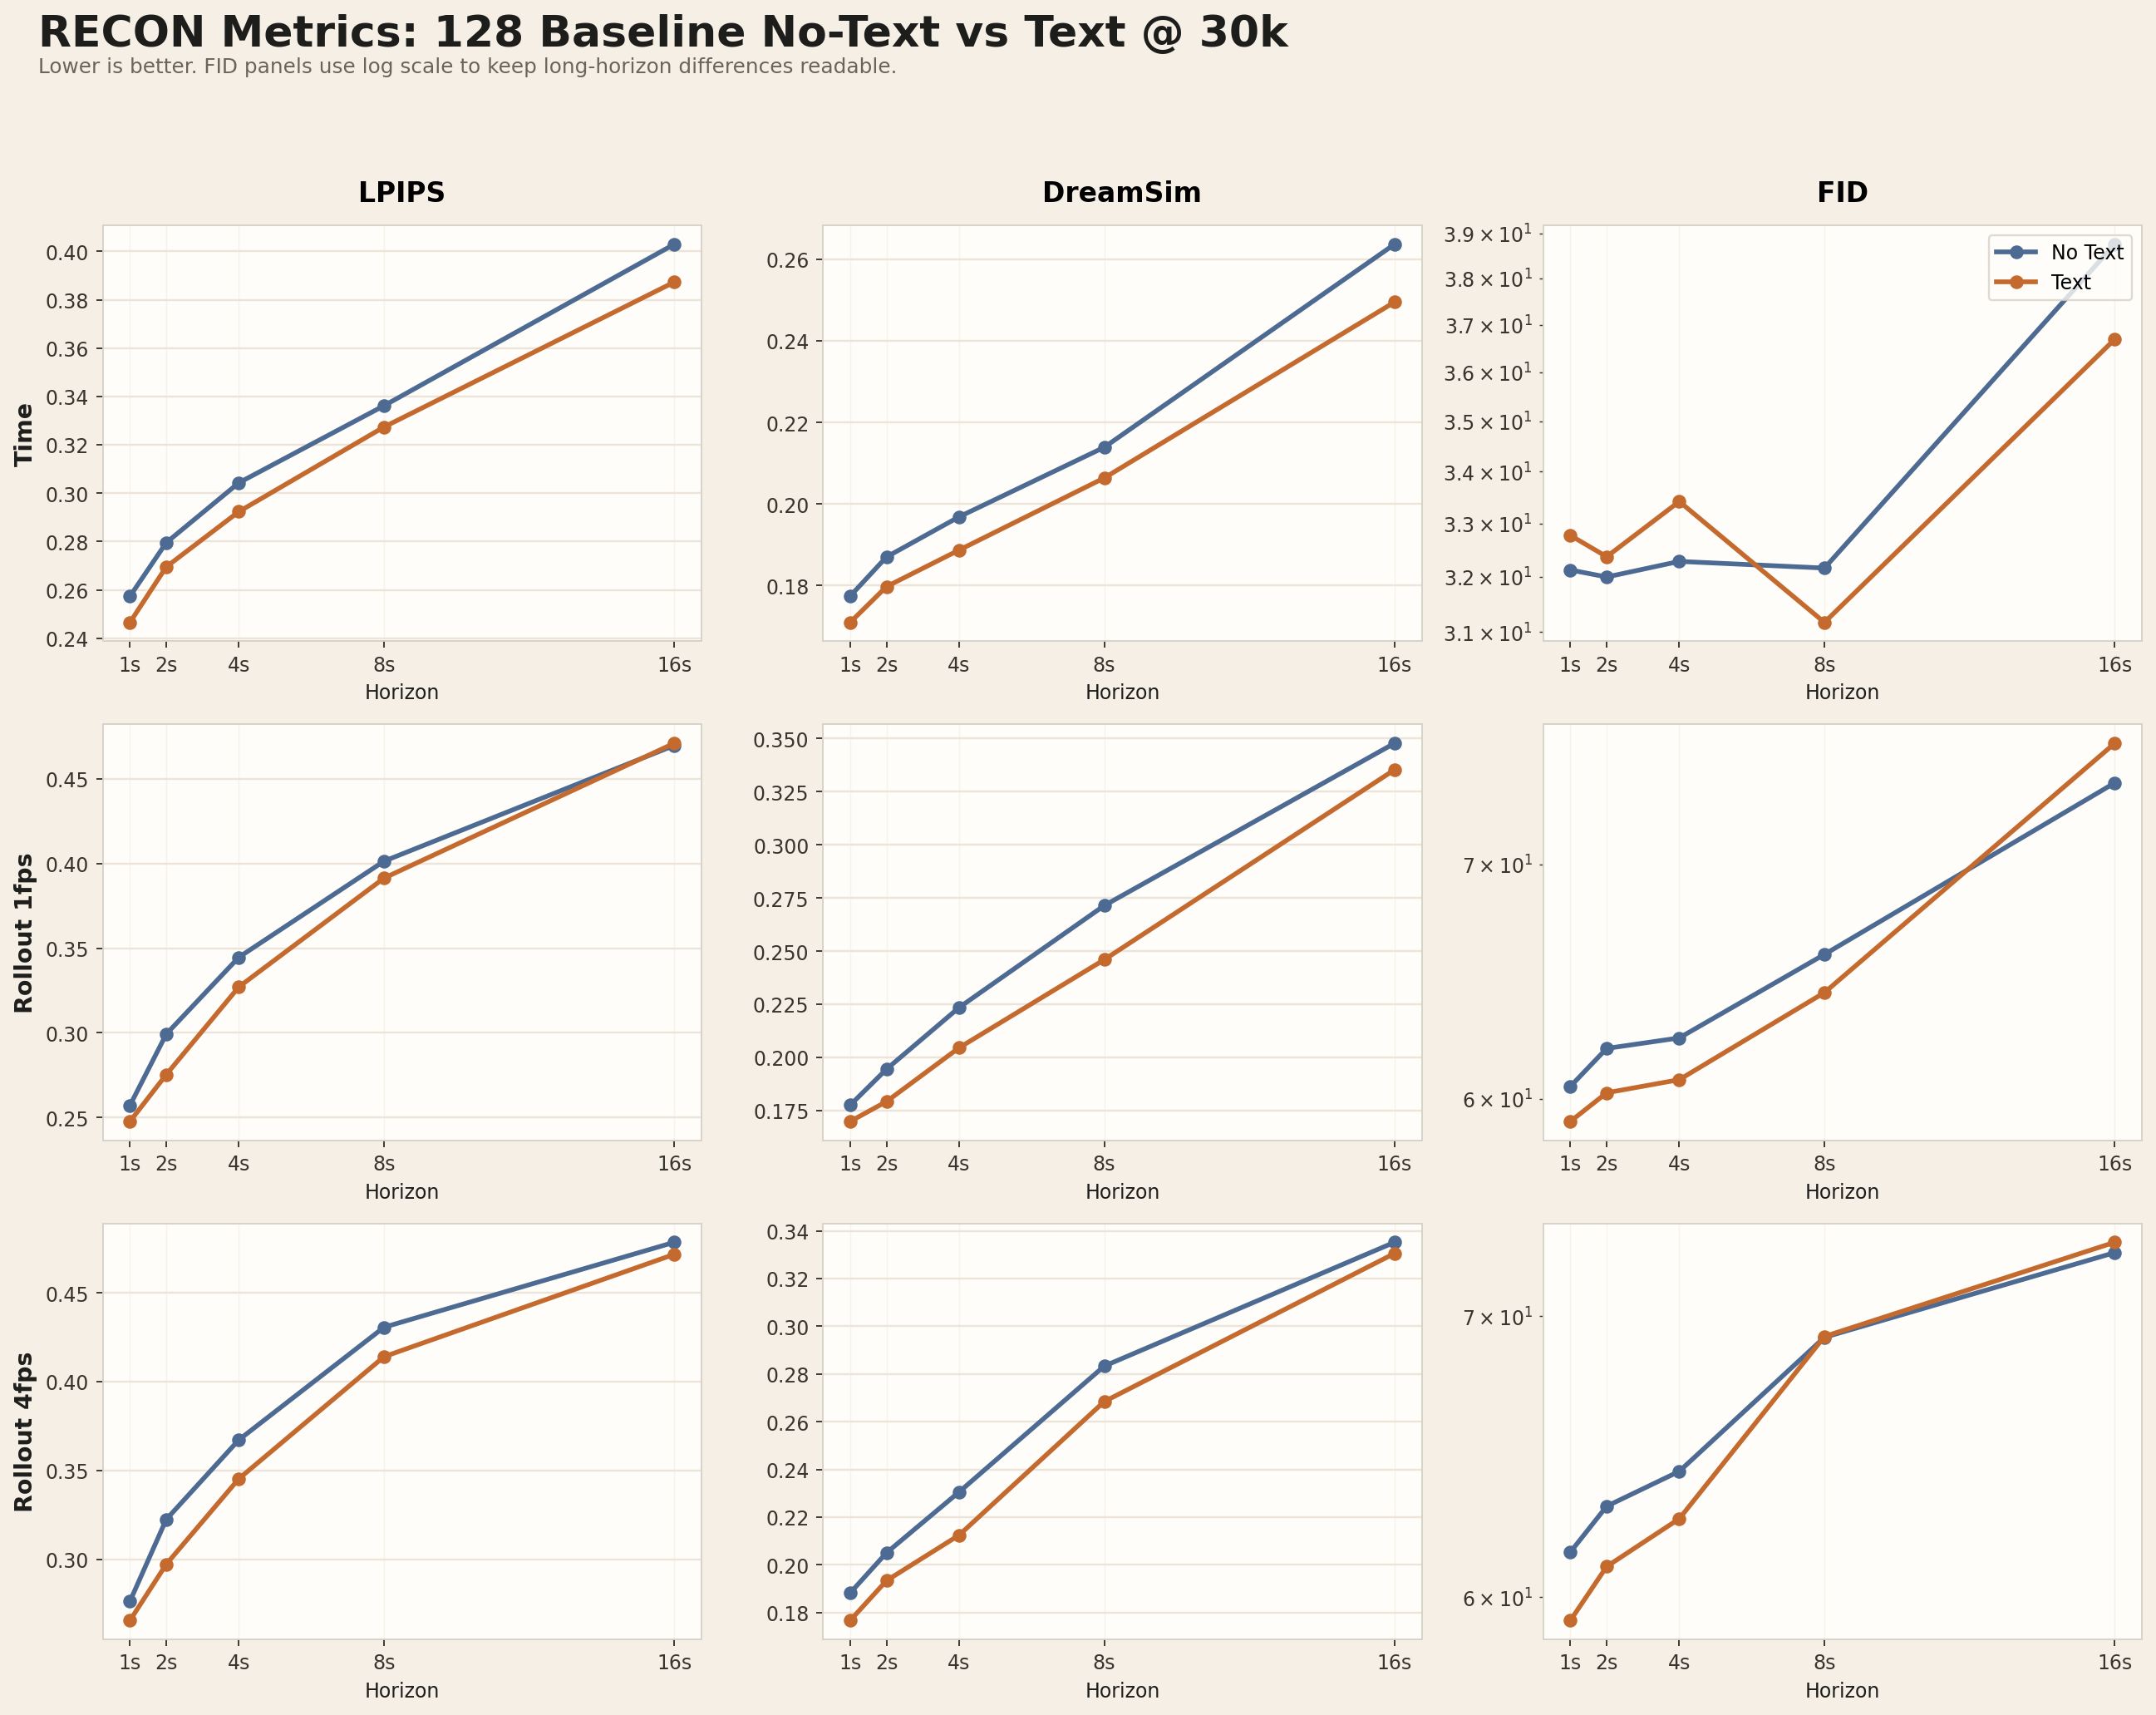

The data file committed next to this chart (first rows):
eval_type, metric, horizon, series, value
time, lpips, 1s, No Text, 0.2574
time, lpips, 1s, Text, 0.2466
time, lpips, 2s, No Text, 0.2795
time, lpips, 2s, Text, 0.2695
time, lpips, 4s, No Text, 0.3043
time, lpips, 4s, Text, 0.2924
time, lpips, 8s, No Text, 0.3362
time, lpips, 8s, Text, 0.3274
time, lpips, 16s, No Text, 0.403
time, lpips, 16s, Text, 0.3873
time, dreamsim, 1s, No Text, 0.1774
time, dreamsim, 1s, Text, 0.171
time, dreamsim, 2s, No Text, 0.187
time, dreamsim, 2s, Text, 0.1797
time, dreamsim, 4s, No Text, 0.1969
time, dreamsim, 4s, Text, 0.1887
time, dreamsim, 8s, No Text, 0.2139
time, dreamsim, 8s, Text, 0.2064
time, dreamsim, 16s, No Text, 0.2637
time, dreamsim, 16s, Text, 0.2495
time, fid, 1s, No Text, 32.13
time, fid, 1s, Text, 32.77
time, fid, 2s, No Text, 32
time, fid, 2s, Text, 32.37
time, fid, 4s, No Text, 32.29
time, fid, 4s, Text, 33.42
time, fid, 8s, No Text, 32.16
time, fid, 8s, Text, 31.17
time, fid, 16s, No Text, 38.76
time, fid, 16s, Text, 36.69
rollout_1fps, lpips, 1s, No Text, 0.2572
rollout_1fps, lpips, 1s, Text, 0.2477
rollout_1fps, lpips, 2s, No Text, 0.2993
rollout_1fps, lpips, 2s, Text, 0.2754
rollout_1fps, lpips, 4s, No Text, 0.3447
rollout_1fps, lpips, 4s, Text, 0.3272
rollout_1fps, lpips, 8s, No Text, 0.4014
rollout_1fps, lpips, 8s, Text, 0.3915
rollout_1fps, lpips, 16s, No Text, 0.4699
rollout_1fps, lpips, 16s, Text, 0.4711
rollout_1fps, dreamsim, 1s, No Text, 0.1776
rollout_1fps, dreamsim, 1s, Text, 0.1699
rollout_1fps, dreamsim, 2s, No Text, 0.1945
rollout_1fps, dreamsim, 2s, Text, 0.1793
rollout_1fps, dreamsim, 4s, No Text, 0.2235
rollout_1fps, dreamsim, 4s, Text, 0.2046
rollout_1fps, dreamsim, 8s, No Text, 0.2715
rollout_1fps, dreamsim, 8s, Text, 0.246
rollout_1fps, dreamsim, 16s, No Text, 0.3478
rollout_1fps, dreamsim, 16s, Text, 0.3354
rollout_1fps, fid, 1s, No Text, 60.49
rollout_1fps, fid, 1s, Text, 59.11
rollout_1fps, fid, 2s, No Text, 62.02
rollout_1fps, fid, 2s, Text, 60.23
rollout_1fps, fid, 4s, No Text, 62.45
rollout_1fps, fid, 4s, Text, 60.75
rollout_1fps, fid, 8s, No Text, 65.97
rollout_1fps, fid, 8s, Text, 64.34
rollout_1fps, fid, 16s, No Text, 73.86
rollout_1fps, fid, 16s, Text, 75.81
... 30 more rows
